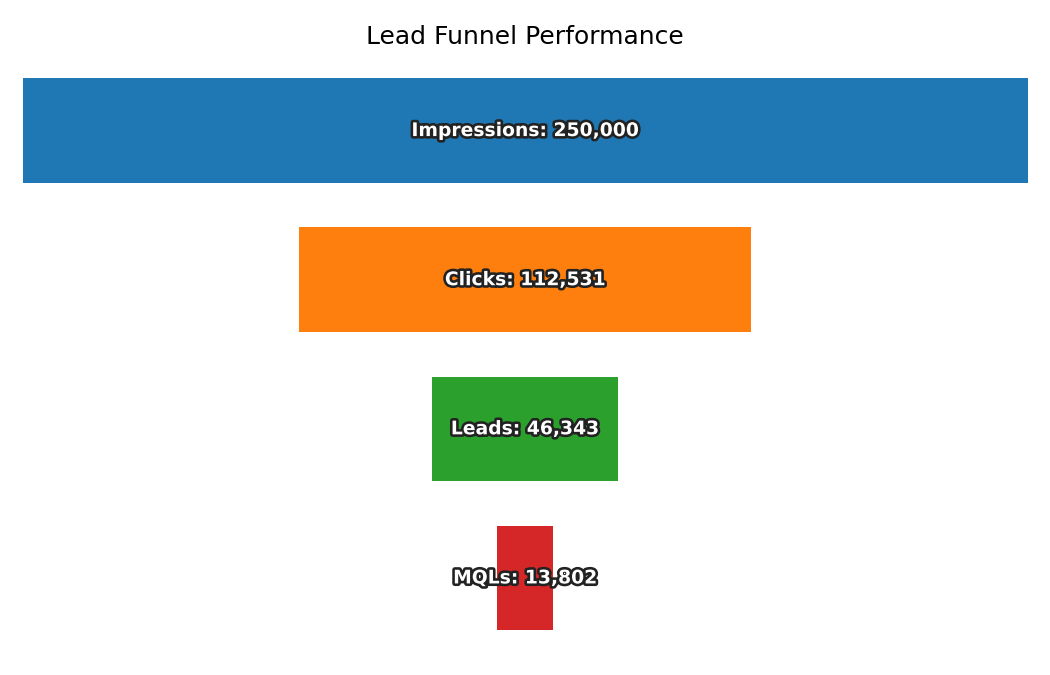

Data behind this chart, as committed beside it:
Stage, Count
Impressions, 250000
Clicks, 112531
Leads, 46343
MQLs, 13802
